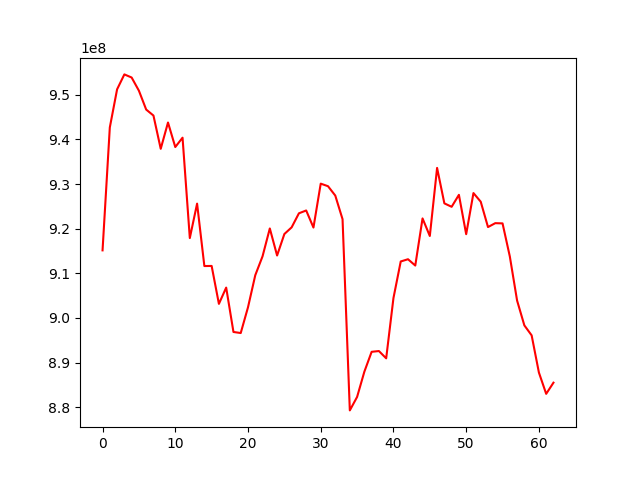

The file beside this chart, header and first rows:
, 0
0, 915133586
1, 942678449
2, 951207351
3, 954553534
4, 953854523
5, 950901490
6, 946674780
7, 945335967
8, 937882378
9, 943773567
10, 938279733
11, 940375383
12, 917890801
13, 925600327
14, 911619839
15, 911641998
16, 903147414
17, 906792708
18, 896851790
19, 896613055
20, 902382996
21, 909565863
22, 913798428
23, 920038800
24, 913981145
25, 918792427
26, 920291025
27, 923434276
28, 924069578
29, 920244495
30, 930079908
31, 929506790
32, 927411040
33, 922121714
34, 879281302
35, 882294136
36, 887955222
37, 892405170
38, 892580376
39, 890946342
40, 904445719
41, 912643880
42, 913147552
43, 911731115
44, 922289707
45, 918353209
46, 933603076
47, 925662951
48, 924893740
49, 927573229
50, 918755322
51, 927969236
52, 926032422
53, 920352406
54, 921227061
55, 921175657
56, 913778051
57, 903887081
58, 898325477
59, 896095029
... 3 more rows
